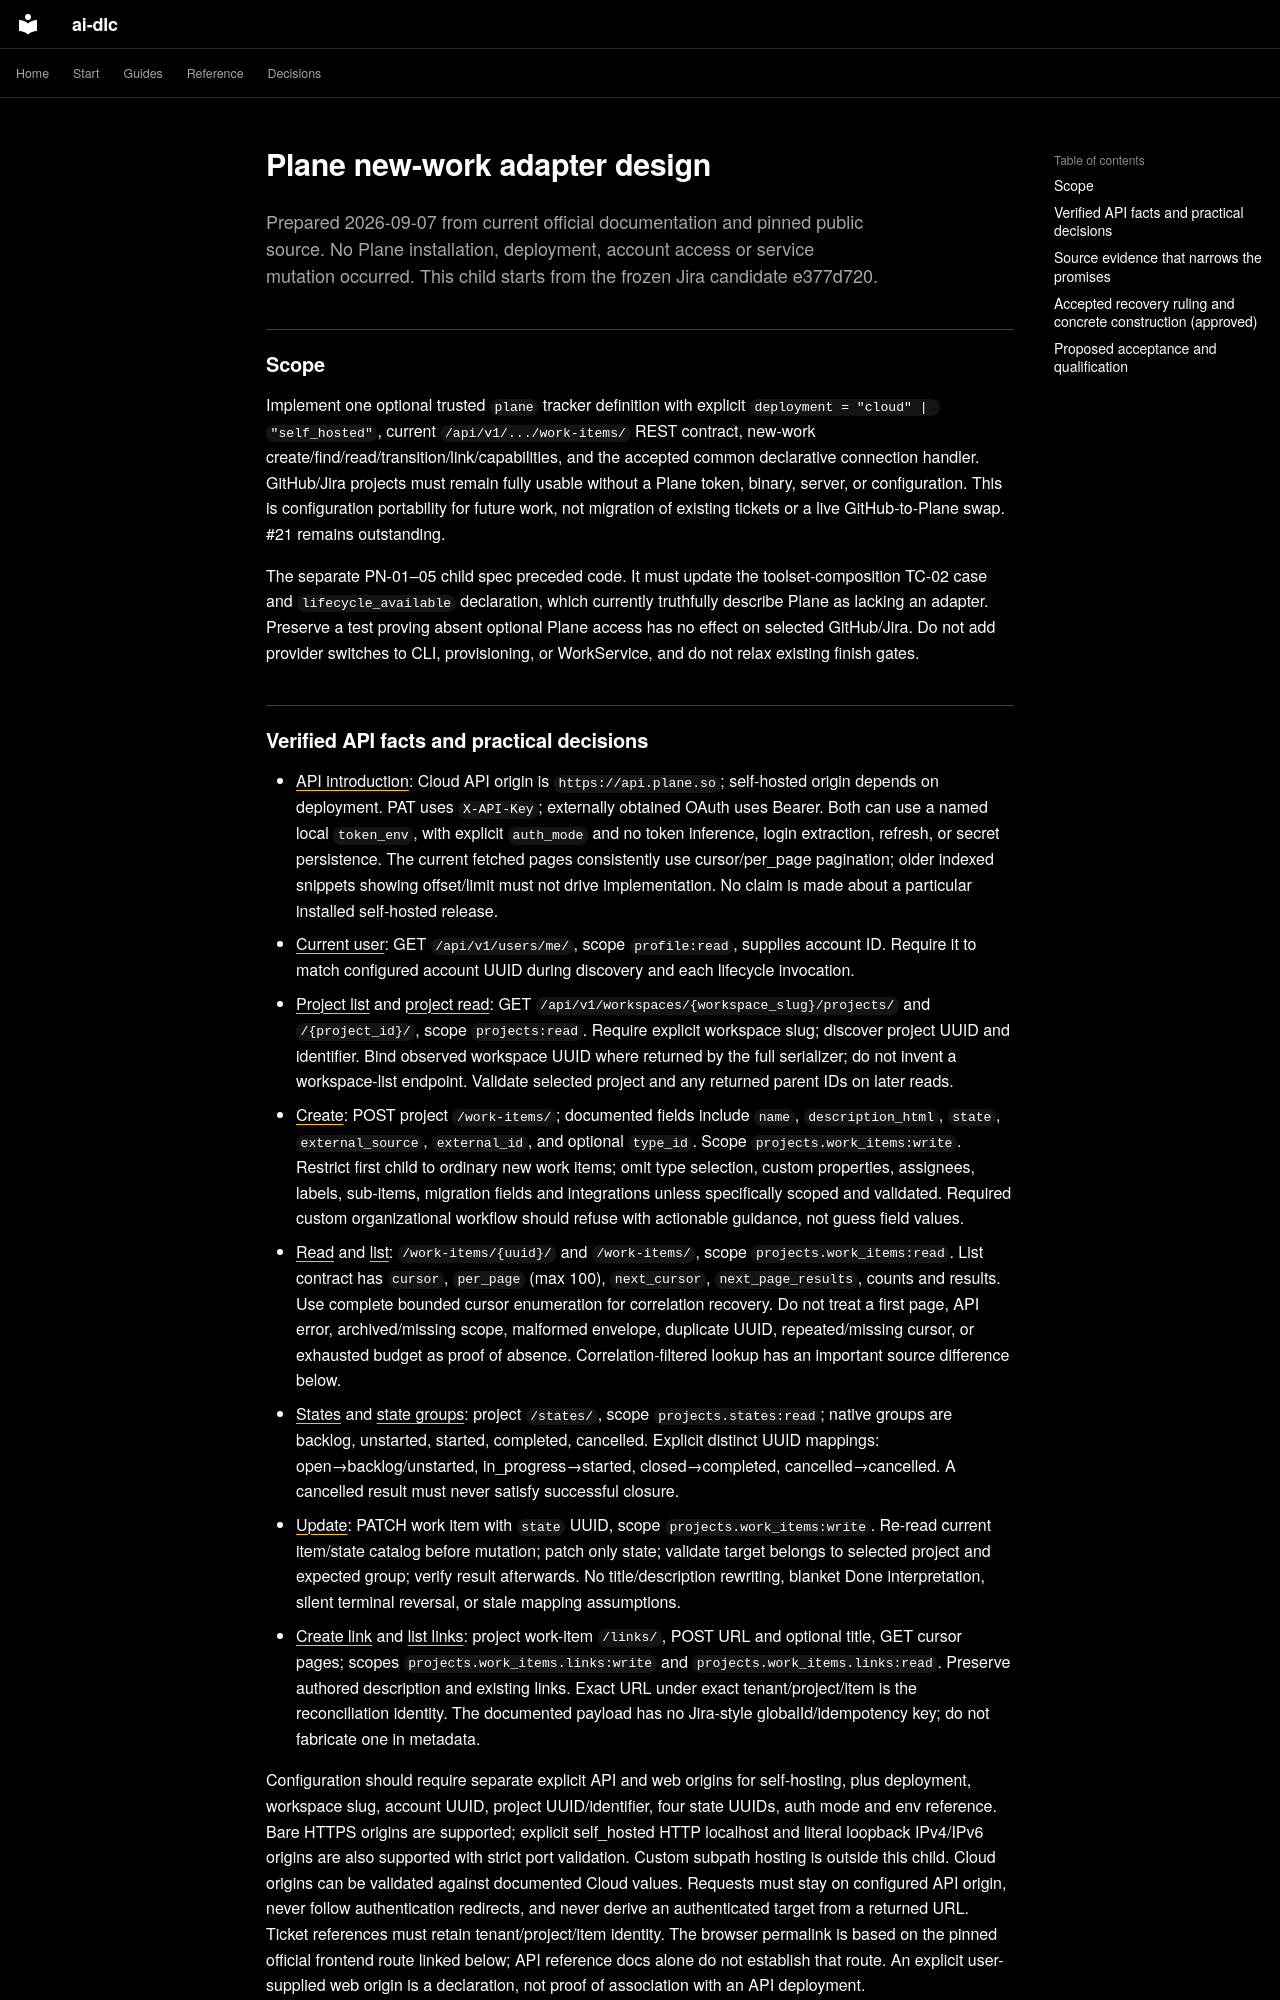

repository: Sean-Koval/ai-dlc · page: design/plane-new-work/index.html · generator: mkdocs

# Plane new-work adapter design

Prepared 2026-09-07 from current official documentation and pinned public source. No Plane installation, deployment, account access or service mutation occurred. This child starts from the frozen Jira candidate e377d720.

## Scope

Implement one optional trusted `plane` tracker definition with explicit `deployment = "cloud" | "self_hosted"`, current `/api/v1/.../work-items/` REST contract, new-work create/find/read/transition/link/capabilities, and the accepted common declarative connection handler. GitHub/Jira projects must remain fully usable without a Plane token, binary, server, or configuration. This is configuration portability for future work, not migration of existing tickets or a live GitHub-to-Plane swap. #21 remains outstanding.

The separate PN-01–05 child spec preceded code. It must update the toolset-composition TC-02 case and `lifecycle_available` declaration, which currently truthfully describe Plane as lacking an adapter. Preserve a test proving absent optional Plane access has no effect on selected GitHub/Jira. Do not add provider switches to CLI, provisioning, or WorkService, and do not relax existing finish gates.
